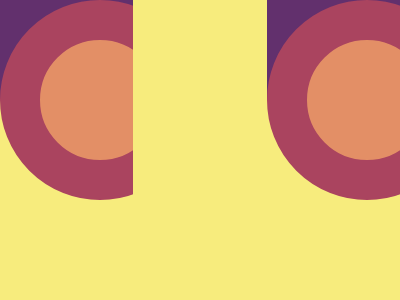

Write a web page that renders exactly this picture using CSS.

<!DOCTYPE html>
<html>
<head>
	<meta charset="utf-8">
	<title>Cloaked Spirits</title>

<style type="text/css">
	

body { background:#62306D;
	margin: 0;
       height:100vh;
       display:flex;
       justify-content:center;
       align-items:flex-end;
       flex-direction:row;
        }


div { width:200px;
      height:200px;
      background:#F7EC7D;
      position:relative; }

.two { height:400px; }




div:before { content:'';
             width:120px;
             height:120px;
             border-radius:50%;
             border:40px solid #AA445F;
             position:absolute;
             top: -50%;
             background: #E38F66;

              }


.two:before { transform:translateY(50%);
              border-color:#E38F66;
              background:#AA445F; }

</style>


</head>
<body>


<div class = "one"></div>
<div class = "two"></div>
<div class = "three"></div> 









</body>
</html>